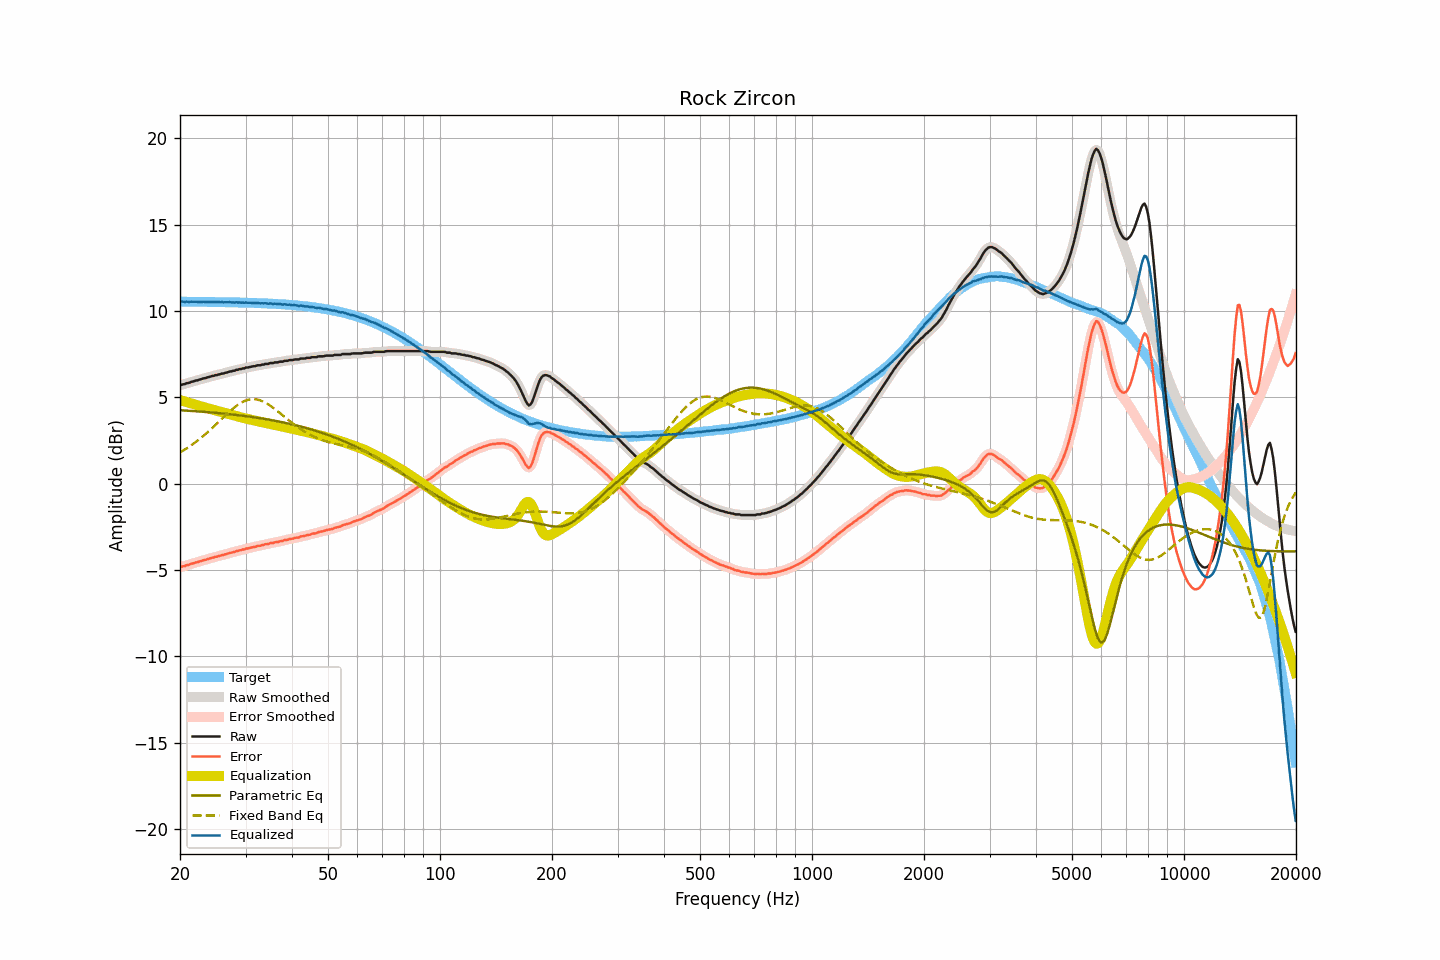

Values plotted in this chart, from the file beside it:
frequency, raw, smoothed, error, error_smoothed, equalization, parametric_eq, fixed_band_eq, equalized_raw, equalized_smoothed, target
20.00, 5.69, 5.69, -4.84, -4.84, 4.84, 4.25, 1.81, 10.53, 10.53, 10.53
20.20, 5.72, 5.72, -4.81, -4.81, 4.81, 4.25, 1.87, 10.53, 10.53, 10.53
20.40, 5.75, 5.75, -4.78, -4.78, 4.78, 4.24, 1.92, 10.54, 10.53, 10.53
20.61, 5.76, 5.78, -4.77, -4.76, 4.76, 4.23, 1.98, 10.52, 10.53, 10.53
20.81, 5.81, 5.80, -4.72, -4.73, 4.73, 4.23, 2.04, 10.54, 10.53, 10.53
21.02, 5.82, 5.83, -4.71, -4.70, 4.70, 4.22, 2.10, 10.52, 10.53, 10.53
21.23, 5.85, 5.86, -4.68, -4.67, 4.67, 4.22, 2.16, 10.52, 10.53, 10.53
21.44, 5.89, 5.88, -4.64, -4.64, 4.64, 4.21, 2.22, 10.54, 10.53, 10.53
21.66, 5.91, 5.92, -4.61, -4.61, 4.61, 4.20, 2.29, 10.53, 10.53, 10.53
21.87, 5.94, 5.94, -4.58, -4.58, 4.59, 4.20, 2.36, 10.53, 10.53, 10.53
22.09, 5.97, 5.97, -4.55, -4.56, 4.56, 4.19, 2.42, 10.53, 10.53, 10.53
22.31, 5.98, 5.99, -4.54, -4.53, 4.53, 4.19, 2.50, 10.51, 10.52, 10.53
22.54, 6.02, 6.02, -4.50, -4.51, 4.50, 4.18, 2.57, 10.53, 10.52, 10.52
22.76, 6.04, 6.05, -4.48, -4.48, 4.48, 4.17, 2.65, 10.52, 10.52, 10.52
22.99, 6.07, 6.07, -4.45, -4.45, 4.45, 4.16, 2.72, 10.52, 10.52, 10.52
23.22, 6.10, 6.10, -4.42, -4.42, 4.42, 4.16, 2.80, 10.53, 10.52, 10.52
23.45, 6.11, 6.12, -4.41, -4.40, 4.40, 4.15, 2.88, 10.51, 10.52, 10.52
23.69, 6.15, 6.15, -4.37, -4.37, 4.37, 4.14, 2.96, 10.52, 10.52, 10.52
23.92, 6.17, 6.18, -4.34, -4.34, 4.34, 4.13, 3.05, 10.52, 10.52, 10.52
24.16, 6.20, 6.20, -4.31, -4.31, 4.32, 4.13, 3.13, 10.52, 10.52, 10.52
24.40, 6.23, 6.23, -4.28, -4.29, 4.29, 4.12, 3.22, 10.52, 10.52, 10.52
24.65, 6.24, 6.25, -4.27, -4.26, 4.27, 4.11, 3.30, 10.51, 10.52, 10.51
24.89, 6.28, 6.27, -4.23, -4.24, 4.24, 4.10, 3.39, 10.52, 10.51, 10.51
25.14, 6.28, 6.29, -4.23, -4.22, 4.22, 4.09, 3.48, 10.50, 10.51, 10.51
25.39, 6.32, 6.32, -4.19, -4.19, 4.19, 4.09, 3.57, 10.52, 10.51, 10.51
25.65, 6.33, 6.34, -4.18, -4.17, 4.17, 4.08, 3.66, 10.50, 10.51, 10.51
25.91, 6.37, 6.36, -4.14, -4.14, 4.14, 4.07, 3.75, 10.52, 10.51, 10.51
26.16, 6.37, 6.38, -4.13, -4.12, 4.12, 4.06, 3.84, 10.49, 10.50, 10.51
26.43, 6.41, 6.41, -4.09, -4.10, 4.09, 4.05, 3.93, 10.51, 10.50, 10.50
26.69, 6.43, 6.43, -4.07, -4.07, 4.07, 4.04, 4.02, 10.50, 10.50, 10.50
26.96, 6.46, 6.46, -4.04, -4.04, 4.04, 4.03, 4.10, 10.50, 10.50, 10.50
27.23, 6.49, 6.49, -4.01, -4.01, 4.02, 4.02, 4.19, 10.51, 10.50, 10.50
27.50, 6.50, 6.51, -3.99, -3.99, 3.99, 4.01, 4.27, 10.49, 10.50, 10.50
27.77, 6.53, 6.53, -3.96, -3.96, 3.96, 4.00, 4.35, 10.50, 10.49, 10.50
28.05, 6.54, 6.55, -3.95, -3.94, 3.94, 3.99, 4.43, 10.48, 10.49, 10.49
28.33, 6.59, 6.58, -3.90, -3.91, 3.91, 3.98, 4.50, 10.51, 10.49, 10.49
28.62, 6.59, 6.60, -3.90, -3.89, 3.89, 3.97, 4.56, 10.48, 10.49, 10.49
28.90, 6.63, 6.63, -3.85, -3.86, 3.86, 3.96, 4.62, 10.50, 10.49, 10.49
29.19, 6.63, 6.64, -3.85, -3.84, 3.84, 3.94, 4.68, 10.47, 10.48, 10.48
29.48, 6.67, 6.67, -3.81, -3.82, 3.82, 3.93, 4.73, 10.49, 10.48, 10.48
29.78, 6.67, 6.69, -3.81, -3.79, 3.79, 3.92, 4.78, 10.47, 10.48, 10.48
30.08, 6.72, 6.71, -3.75, -3.77, 3.77, 3.91, 4.81, 10.49, 10.48, 10.48
30.38, 6.72, 6.73, -3.75, -3.75, 3.75, 3.90, 4.85, 10.47, 10.47, 10.47
30.68, 6.74, 6.75, -3.73, -3.72, 3.73, 3.88, 4.87, 10.47, 10.47, 10.47
30.99, 6.76, 6.76, -3.71, -3.71, 3.70, 3.87, 4.88, 10.47, 10.47, 10.47
31.30, 6.78, 6.78, -3.68, -3.69, 3.68, 3.86, 4.89, 10.47, 10.46, 10.47
31.61, 6.80, 6.80, -3.66, -3.66, 3.66, 3.84, 4.89, 10.47, 10.46, 10.46
31.93, 6.80, 6.82, -3.66, -3.64, 3.64, 3.83, 4.88, 10.44, 10.46, 10.46
32.24, 6.85, 6.83, -3.60, -3.62, 3.62, 3.82, 4.87, 10.47, 10.46, 10.46
32.57, 6.85, 6.85, -3.60, -3.60, 3.60, 3.80, 4.85, 10.45, 10.45, 10.45
32.89, 6.85, 6.87, -3.59, -3.58, 3.58, 3.79, 4.82, 10.43, 10.45, 10.45
33.22, 6.89, 6.88, -3.55, -3.56, 3.56, 3.77, 4.78, 10.45, 10.44, 10.44
33.55, 6.89, 6.90, -3.55, -3.54, 3.54, 3.76, 4.74, 10.43, 10.44, 10.44
33.89, 6.93, 6.92, -3.50, -3.52, 3.52, 3.74, 4.69, 10.45, 10.44, 10.44
34.23, 6.93, 6.93, -3.50, -3.50, 3.50, 3.73, 4.64, 10.43, 10.43, 10.43
34.57, 6.93, 6.95, -3.49, -3.47, 3.48, 3.71, 4.58, 10.41, 10.43, 10.43
34.92, 6.98, 6.96, -3.44, -3.46, 3.46, 3.69, 4.52, 10.44, 10.42, 10.42
35.27, 6.98, 6.98, -3.44, -3.44, 3.44, 3.68, 4.46, 10.42, 10.42, 10.42
35.62, 6.98, 7.00, -3.43, -3.41, 3.42, 3.66, 4.39, 10.40, 10.42, 10.41
35.97, 7.02, 7.01, -3.39, -3.40, 3.40, 3.64, 4.32, 10.42, 10.41, 10.41
... 635 more rows
